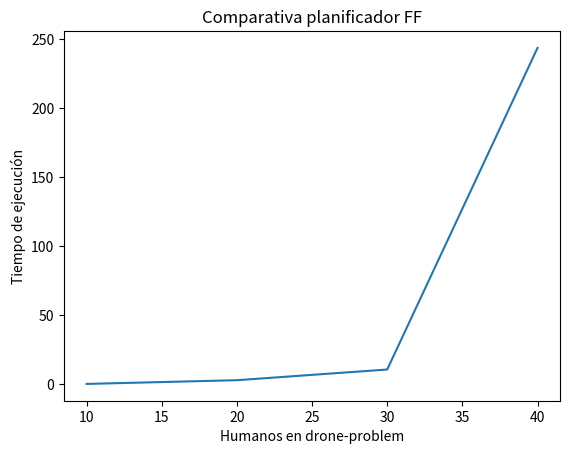

Python code for this plot:
# Gráfica comparadora de tiempos en planificadores

# Importar el módulo pyplot con el alias plt
import matplotlib.pyplot as plt

# Crear la figura y los ejes
fig, ax = plt.subplots()
plt.title("Comparativa planificador FF")
plt.xlabel("Humanos en drone-problem")   # Establece el título del eje x
plt.ylabel("Tiempo de ejecución")   # Establece el título del eje y

# Dibujar puntos
human_values = [10, 20, 30, 40]
time_values = [0.09, 2.79, 10.53, 243.70]
ax.plot(human_values, time_values)

# Guardar el gráfico en formato png
plt.savefig('grafico-comparativo-planificadores.png')

# Mostrar el gráfico
plt.show()



